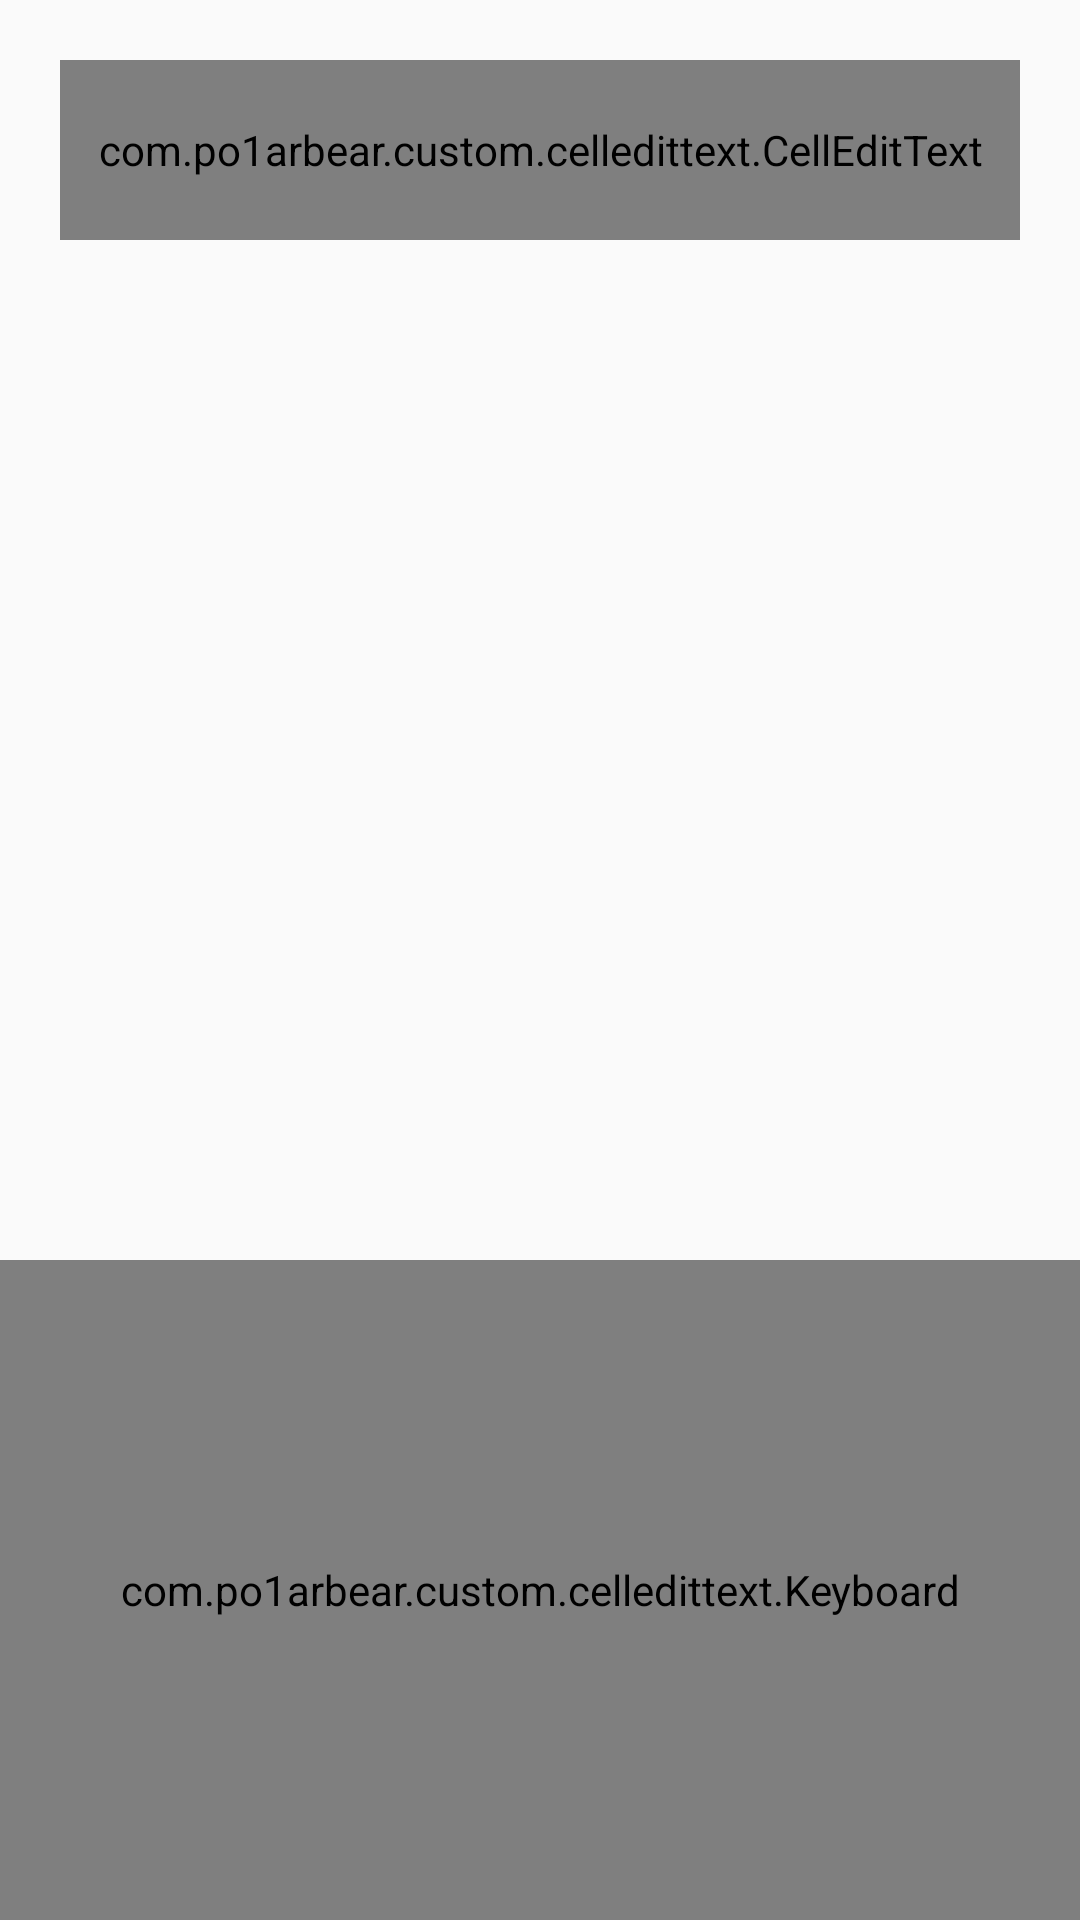

Android layout source for this screen:
<!-- AndroidManifest.xml: application theme AppTheme -->
<!-- res/layout/activity_keyboard.xml -->
<?xml version="1.0" encoding="utf-8"?>
<RelativeLayout xmlns:android="http://schemas.android.com/apk/res/android"
    android:layout_width="match_parent"
    android:layout_height="match_parent"
    android:gravity="center_horizontal"
    android:orientation="vertical">

    <com.example.custom.celledittext.CellEditText
        android:id="@+id/cell_edit"
        android:layout_width="match_parent"
        android:layout_height="60dp"
        android:layout_margin="20dp" />

    <Button
        android:id="@+id/input"
        android:layout_width="wrap_content"
        android:layout_height="wrap_content"
        android:layout_below="@id/cell_edit"
        android:layout_marginTop="20dp"
        android:text="input"
        android:visibility="gone" />

    <Button
        android:id="@+id/delete"
        android:layout_width="wrap_content"
        android:layout_height="wrap_content"
        android:layout_below="@id/input"
        android:text="delete"
        android:visibility="gone" />


    <com.example.custom.celledittext.Keyboard
        android:id="@+id/keyboard"
        android:layout_width="match_parent"
        android:layout_height="220dp"
        android:layout_alignParentBottom="true"
        android:background="@android:color/black" />


</RelativeLayout>
<!-- resources referenced by this layout -->
<resources>
  <style name="AppTheme" parent="Theme.AppCompat.Light.DarkActionBar">
          
          <item name="colorPrimary">@color/colorPrimary</item>
          <item name="colorPrimaryDark">@color/colorPrimaryDark</item>
          <item name="colorAccent">@color/colorAccent</item>
      </style>
  <!-- not gathered from this repository: default colours our renderer supplied (Android Studio template values) -->
  <color name="colorPrimary">#FF6200EE</color>
  <color name="colorPrimaryDark">#FF3700B3</color>
  <color name="colorAccent">#FF03DAC5</color>
</resources>
